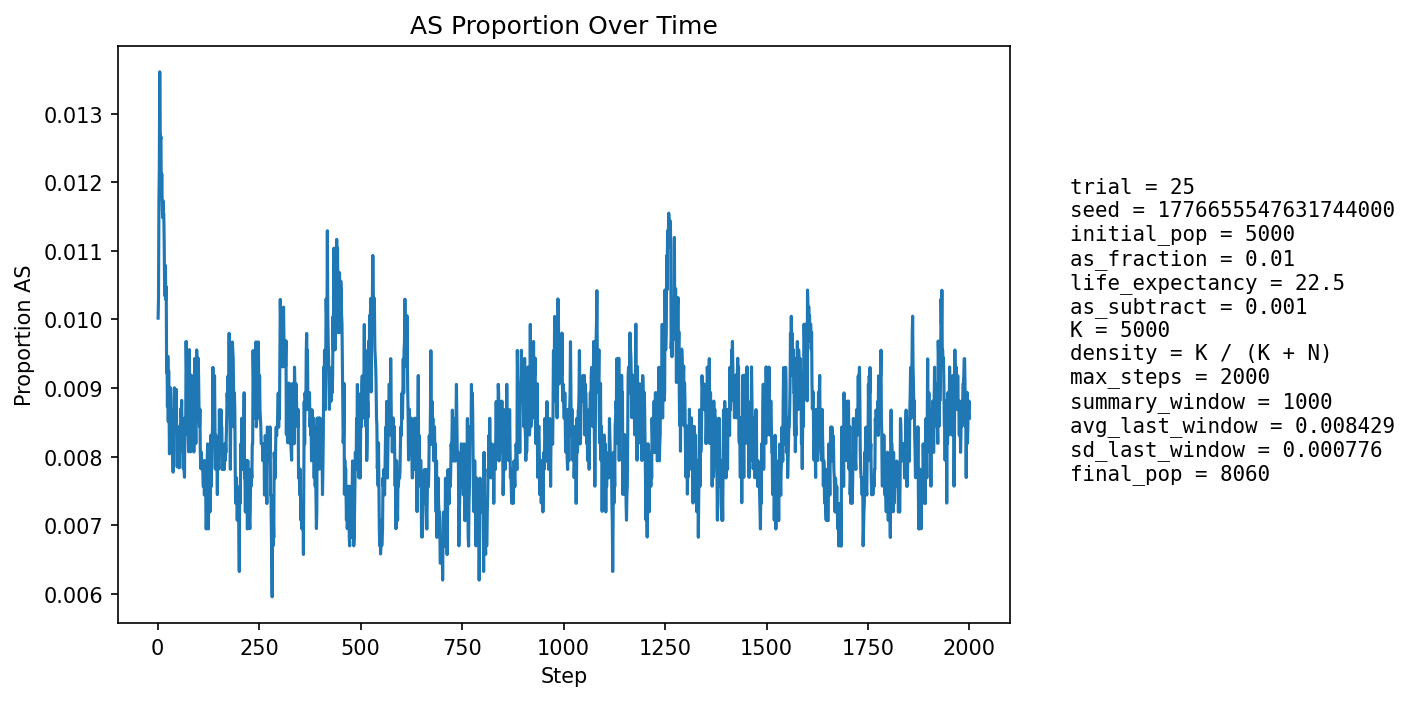

The data file committed next to this chart (first rows):
step, population_size, births, newborn_AA, newborn_AS, newborn_SS, prop_newborn_AA, prop_newborn_AS, prop_newborn_SS, prop_repro_AA, prop_repro_AS, prop_AS_population
1, 5290, 1266, 1255, 11, 0, 0.9913, 0.008689, 0.0, 0.9917, 0.008291, 0.01002
2, 5423, 1234, 1225, 9, 0, 0.9927, 0.007293, 0.0, 0.9906, 0.009449, 0.01033
3, 5542, 1221, 1206, 15, 0, 0.9877, 0.01229, 0.0, 0.9894, 0.0106, 0.01173
4, 5651, 1214, 1198, 16, 0, 0.9868, 0.01318, 0.0, 0.9871, 0.0129, 0.01221
5, 5804, 1266, 1243, 23, 0, 0.9818, 0.01817, 0.0, 0.9878, 0.01224, 0.01361
6, 5956, 1300, 1286, 14, 0, 0.9892, 0.01077, 0.0, 0.9882, 0.01175, 0.01276
7, 6101, 1323, 1309, 14, 0, 0.9894, 0.01058, 0.0, 0.9883, 0.01173, 0.01262
8, 6237, 1340, 1323, 17, 0, 0.9873, 0.01269, 0.0, 0.9879, 0.0121, 0.01267
9, 6376, 1363, 1350, 13, 0, 0.9905, 0.009538, 0.0, 0.9869, 0.01305, 0.01176
10, 6517, 1388, 1370, 18, 0, 0.987, 0.01297, 0.0, 0.9877, 0.01235, 0.01212
11, 6658, 1412, 1397, 15, 0, 0.9894, 0.01062, 0.0, 0.988, 0.01199, 0.01172
12, 6792, 1433, 1417, 16, 0, 0.9888, 0.01117, 0.0, 0.988, 0.01197, 0.01148
13, 6904, 1435, 1417, 18, 0, 0.9875, 0.01254, 0.0, 0.9888, 0.01123, 0.01173
14, 7007, 1446, 1429, 17, 0, 0.9882, 0.01176, 0.0, 0.9884, 0.01162, 0.01156
15, 7104, 1460, 1442, 18, 0, 0.9877, 0.01233, 0.0, 0.9889, 0.01113, 0.01154
16, 7195, 1475, 1460, 15, 0, 0.9898, 0.01017, 0.0, 0.9891, 0.01092, 0.01112
17, 7274, 1485, 1473, 12, 0, 0.9919, 0.008081, 0.0, 0.9892, 0.01077, 0.01045
18, 7351, 1493, 1479, 14, 0, 0.9906, 0.009377, 0.0, 0.9891, 0.01092, 0.01034
19, 7417, 1501, 1482, 19, 0, 0.9873, 0.01266, 0.0, 0.9889, 0.01106, 0.01079
20, 7482, 1509, 1494, 15, 0, 0.9901, 0.00994, 0.0, 0.9893, 0.01068, 0.01029
21, 7541, 1515, 1498, 17, 0, 0.9888, 0.01122, 0.0, 0.99, 0.01005, 0.01048
22, 7591, 1521, 1512, 9, 0, 0.9941, 0.005917, 0.0, 0.99, 0.009961, 0.009221
23, 7636, 1525, 1510, 15, 0, 0.9902, 0.009836, 0.0, 0.9901, 0.009893, 0.009429
24, 7677, 1530, 1520, 10, 0, 0.9935, 0.006536, 0.0, 0.9904, 0.009571, 0.008727
25, 7715, 1534, 1515, 19, 0, 0.9876, 0.01239, 0.0, 0.9905, 0.009512, 0.009462
26, 7752, 1539, 1531, 8, 0, 0.9948, 0.005198, 0.0, 0.9911, 0.008942, 0.008514
27, 7783, 1543, 1524, 19, 0, 0.9877, 0.01231, 0.0, 0.9908, 0.009151, 0.009251
28, 7812, 1545, 1535, 10, 0, 0.9935, 0.006472, 0.0, 0.9916, 0.008352, 0.008577
29, 7836, 1548, 1538, 10, 0, 0.9935, 0.00646, 0.0, 0.9909, 0.009077, 0.00804
30, 7861, 1550, 1535, 15, 0, 0.9903, 0.009677, 0.0, 0.992, 0.008042, 0.00865
31, 7883, 1553, 1537, 16, 0, 0.9897, 0.0103, 0.0, 0.991, 0.009014, 0.009007
32, 7905, 1555, 1543, 12, 0, 0.9923, 0.007717, 0.0, 0.9913, 0.008737, 0.008855
33, 7920, 1557, 1547, 10, 0, 0.9936, 0.006423, 0.0, 0.9913, 0.008709, 0.00846
34, 7933, 1558, 1546, 12, 0, 0.9923, 0.007702, 0.0, 0.9913, 0.008696, 0.00832
35, 7946, 1560, 1545, 15, 0, 0.9904, 0.009615, 0.0, 0.9911, 0.008922, 0.008684
36, 7956, 1560, 1546, 14, 0, 0.991, 0.008974, 0.0, 0.9913, 0.008666, 0.008547
37, 7966, 1561, 1551, 10, 0, 0.9936, 0.006406, 0.0, 0.9918, 0.008156, 0.00816
38, 7976, 1563, 1554, 9, 0, 0.9942, 0.005758, 0.0, 0.9919, 0.008144, 0.007773
39, 7984, 1564, 1547, 17, 0, 0.9891, 0.01087, 0.0, 0.9916, 0.008379, 0.008517
40, 7990, 1564, 1549, 15, 0, 0.9904, 0.009591, 0.0, 0.9916, 0.008372, 0.008511
41, 7997, 1564, 1546, 18, 0, 0.9885, 0.01151, 0.0, 0.9921, 0.007874, 0.009003
42, 8002, 1566, 1555, 11, 0, 0.993, 0.007024, 0.0, 0.9924, 0.007617, 0.008498
43, 8007, 1566, 1551, 15, 0, 0.9904, 0.009579, 0.0, 0.9919, 0.008102, 0.008867
44, 8012, 1567, 1557, 10, 0, 0.9936, 0.006382, 0.0, 0.9917, 0.008342, 0.008362
45, 8014, 1567, 1554, 13, 0, 0.9917, 0.008296, 0.0, 0.9909, 0.009075, 0.00836
46, 8019, 1567, 1550, 17, 0, 0.9892, 0.01085, 0.0, 0.9914, 0.008583, 0.008979
47, 8020, 1567, 1558, 9, 0, 0.9943, 0.005743, 0.0, 0.9912, 0.008821, 0.00798
48, 8026, 1568, 1559, 9, 0, 0.9943, 0.00574, 0.0, 0.9919, 0.008082, 0.007849
49, 8029, 1568, 1556, 12, 0, 0.9923, 0.007653, 0.0, 0.9917, 0.008321, 0.007971
50, 8032, 1568, 1554, 14, 0, 0.9911, 0.008929, 0.0, 0.9914, 0.008566, 0.008217
51, 8034, 1568, 1555, 13, 0, 0.9917, 0.008291, 0.0, 0.9919, 0.008074, 0.008215
52, 8036, 1569, 1558, 11, 0, 0.993, 0.007011, 0.0, 0.9922, 0.007824, 0.007964
53, 8041, 1570, 1560, 10, 0, 0.9936, 0.006369, 0.0, 0.9922, 0.007818, 0.007835
54, 8043, 1570, 1554, 16, 0, 0.9898, 0.01019, 0.0, 0.9917, 0.008303, 0.008206
55, 8046, 1570, 1555, 15, 0, 0.9904, 0.009554, 0.0, 0.9919, 0.008057, 0.008451
56, 8047, 1570, 1557, 13, 0, 0.9917, 0.00828, 0.0, 0.9922, 0.007812, 0.008326
57, 8048, 1571, 1555, 16, 0, 0.9898, 0.01018, 0.0, 0.9924, 0.007563, 0.008698
58, 8050, 1571, 1558, 13, 0, 0.9917, 0.008275, 0.0, 0.992, 0.008049, 0.008571
59, 8050, 1570, 1555, 15, 0, 0.9904, 0.009554, 0.0, 0.9917, 0.008295, 0.00882
60, 8050, 1570, 1559, 11, 0, 0.993, 0.007006, 0.0, 0.9917, 0.008297, 0.008447
... 1,940 more rows
